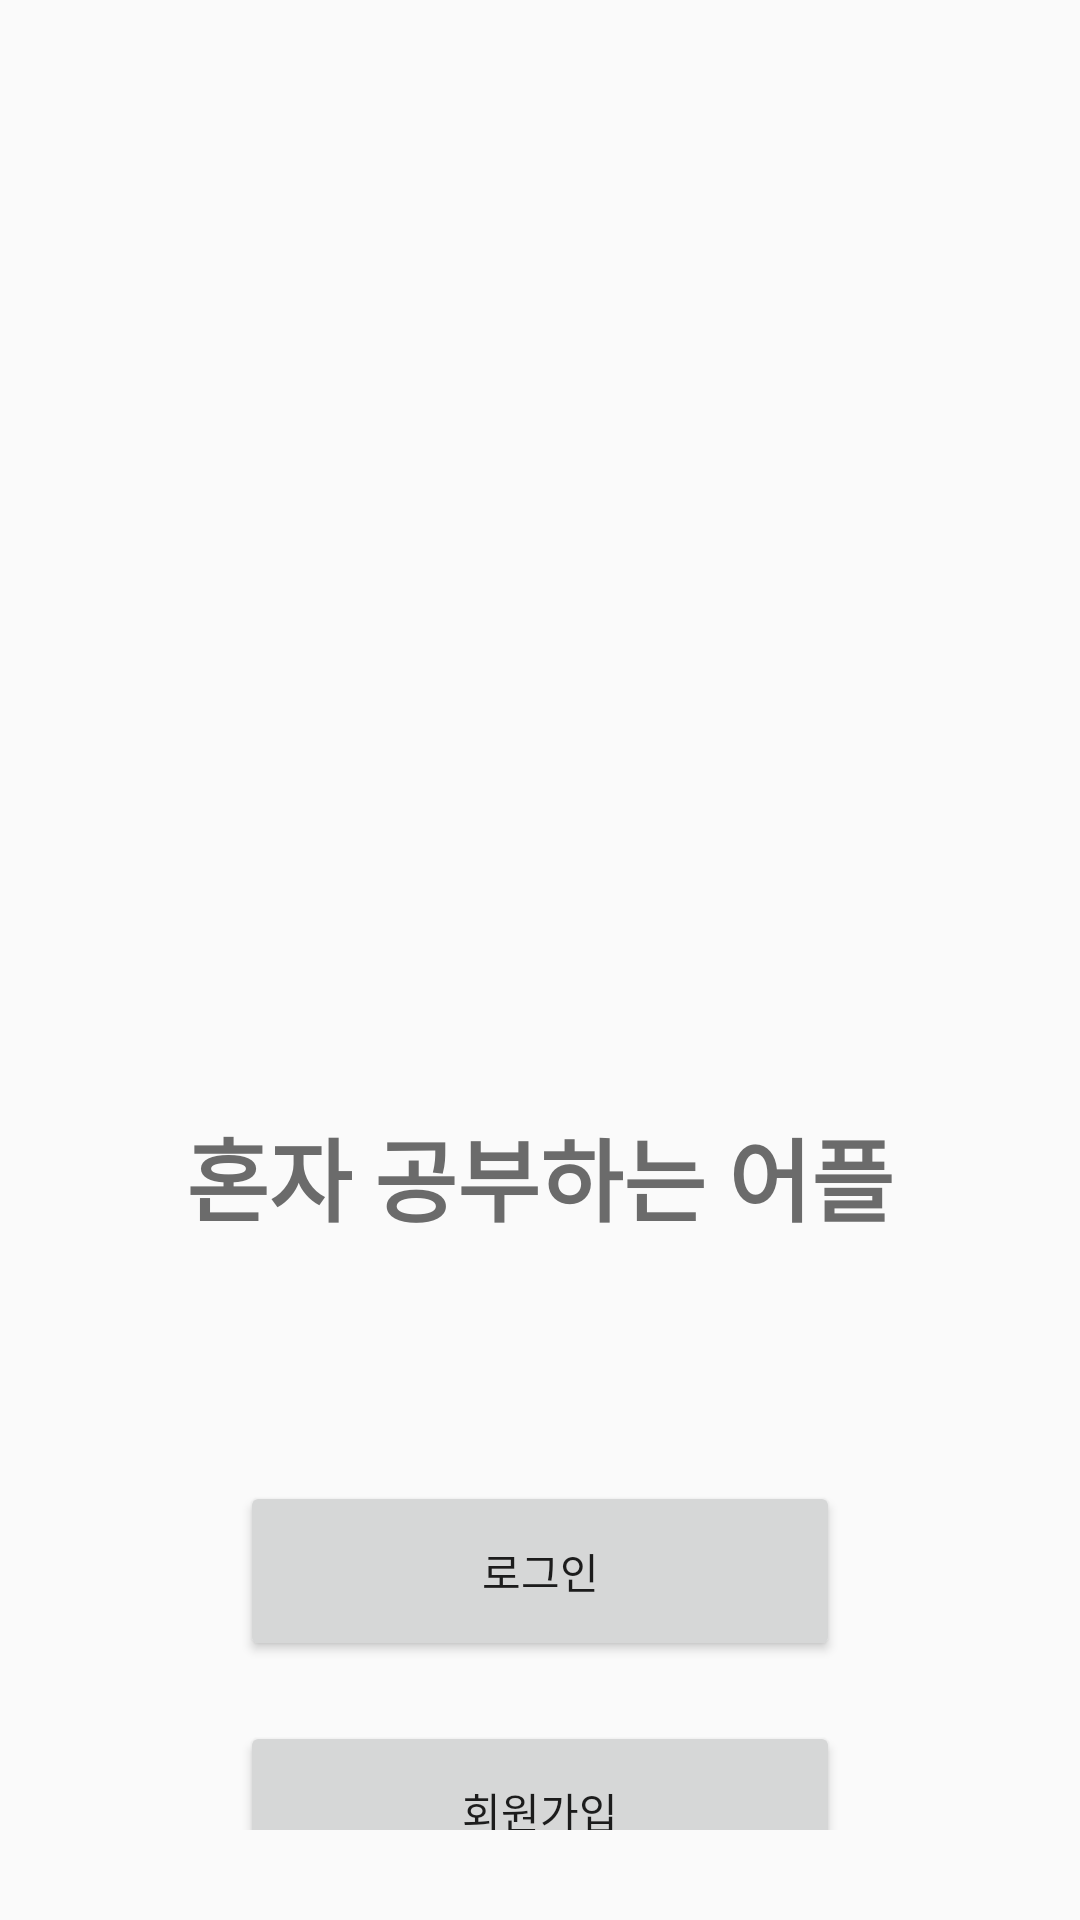

Android layout source for this screen:
<!-- AndroidManifest.xml: application theme AppTheme -->
<!-- res/layout/activity_login_start_view.xml -->
<?xml version="1.0" encoding="utf-8"?>
<LinearLayout
    xmlns:android="http://schemas.android.com/apk/res/android"
    xmlns:app="http://schemas.android.com/apk/res-auto"
    xmlns:tools="http://schemas.android.com/tools"
    android:layout_width="match_parent"
    android:layout_height="match_parent"
    tools:context=".Login_start_view">

    <LinearLayout
        android:layout_width="match_parent"
        android:layout_height="match_parent"
        android:orientation="vertical">

        <LinearLayout
            android:layout_width="wrap_content"
            android:layout_height="wrap_content"
            android:layout_gravity="center"
            android:layout_marginTop="160dp"
            android:orientation="vertical"
            android:padding="50dp">

            <ImageView
                android:layout_width="150dp"
                android:layout_height="150dp"
                android:layout_gravity="center"
                android:src="@drawable/main_icon" />

            <TextView
                android:layout_width="wrap_content"
                android:layout_height="wrap_content"
                android:paddingTop="10dp"
                android:text="혼자 공부하는 어플"
                android:textColor="#6B6B6B"
                android:textSize="30dp"
                android:textStyle="bold"></TextView>


        </LinearLayout>

        <LinearLayout
            android:layout_width="wrap_content"
            android:layout_height="wrap_content"
            android:layout_gravity="center"
            android:layout_margin="30dp"
            android:orientation="vertical">


            <Button
                android:layout_width="200dp"
                android:layout_height="60dp"
                android:text="로그인"></Button>

            <Button
                android:layout_width="match_parent"
                android:layout_height="60dp"
                android:layout_marginTop="20dp"
                android:text="회원가입"></Button>

        </LinearLayout>
    </LinearLayout>


</LinearLayout>
<!-- resources referenced by this layout -->
<resources>
  <style name="AppTheme" parent="Theme.AppCompat.Light.DarkActionBar">
          
          <item name="colorPrimary">@color/colorPrimary</item>
          <item name="colorPrimaryDark">@color/colorPrimaryDark</item>
          <item name="colorAccent">@color/colorAccent</item>
  
      </style>
  <color name="colorPrimary">#6B6B6B</color>
  <color name="colorPrimaryDark">#3700B3</color>
  <color name="colorAccent">#03DAC5</color>
</resources>
